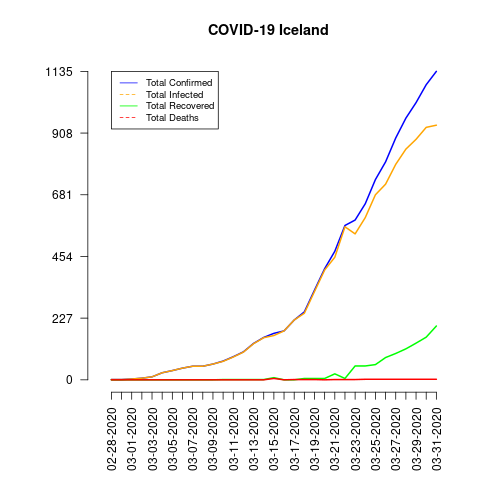

The table this chart was drawn from, first rows:
date, total_confirmed, total_deaths, total_recovered, total_infected, mortality_rate, recovery_rate
02-28-2020, 1, 0, 0, 1, 0.0, 0.0
02-29-2020, 1, 0, 0, 1, 0.0, 0.0
03-01-2020, 3, 0, 0, 3, 0.0, 0.0
03-02-2020, 6, 0, 0, 6, 0.0, 0.0
03-03-2020, 11, 0, 0, 11, 0.0, 0.0
03-04-2020, 26, 0, 0, 26, 0.0, 0.0
03-05-2020, 34, 0, 0, 34, 0.0, 0.0
03-06-2020, 43, 0, 0, 43, 0.0, 0.0
03-07-2020, 50, 0, 0, 50, 0.0, 0.0
03-08-2020, 50, 0, 0, 50, 0.0, 0.0
03-09-2020, 58, 0, 0, 58, 0.0, 0.0
03-10-2020, 69, 0, 1, 68, 0.0, 1.45
03-11-2020, 85, 0, 1, 84, 0.0, 1.18
03-12-2020, 103, 0, 1, 102, 0.0, 0.97
03-13-2020, 134, 0, 1, 133, 0.0, 0.75
03-14-2020, 156, 0, 1, 155, 0.0, 0.64
03-15-2020, 171, 5, 8, 163, 2.92, 4.68
03-16-2020, 180, 0, 0, 180, 0.0, 0.0
03-17-2020, 220, 1, 0, 220, 0.45, 0.0
03-18-2020, 250, 1, 5, 245, 0.4, 2.0
03-19-2020, 330, 1, 5, 325, 0.3, 1.52
03-20-2020, 409, 0, 5, 404, 0.0, 1.22
03-21-2020, 473, 1, 22, 451, 0.21, 4.65
03-22-2020, 568, 1, 5, 563, 0.18, 0.88
03-23-2020, 588, 1, 51, 537, 0.17, 8.67
03-24-2020, 648, 2, 51, 597, 0.31, 7.87
03-25-2020, 737, 2, 56, 681, 0.27, 7.6
03-26-2020, 802, 2, 82, 720, 0.25, 10.22
03-27-2020, 890, 2, 97, 793, 0.22, 10.9
03-28-2020, 963, 2, 114, 849, 0.21, 11.84
03-29-2020, 1020, 2, 135, 885, 0.2, 13.24
03-30-2020, 1086, 2, 157, 929, 0.18, 14.46
03-31-2020, 1135, 2, 198, 937, 0.18, 17.44
